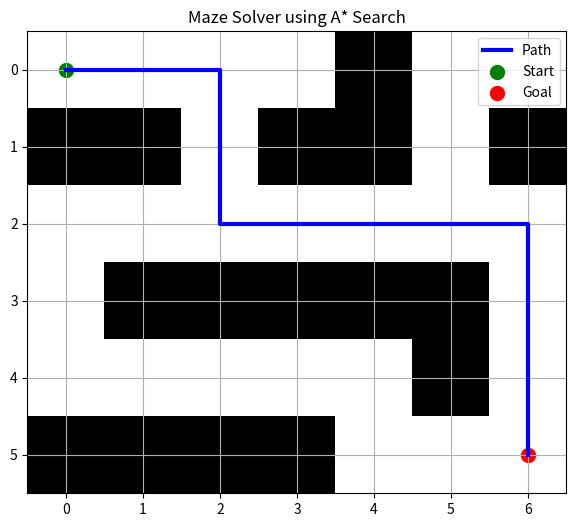

Source code (Python):
# Maze Solver using A* Search Algorithm
# Author: Muppalla Sathwika

import heapq
import matplotlib.pyplot as plt
import numpy as np

# Maze Representation
# 0 = Free Path
# 1 = Wall

maze = [
    [0, 0, 0, 0, 1, 0, 0],
    [1, 1, 0, 1, 1, 0, 1],
    [0, 0, 0, 0, 0, 0, 0],
    [0, 1, 1, 1, 1, 1, 0],
    [0, 0, 0, 0, 0, 1, 0],
    [1, 1, 1, 1, 0, 0, 0],
]

start = (0, 0)
goal = (5, 6)

# Directions: Up, Down, Left, Right
directions = [(-1, 0), (1, 0), (0, -1), (0, 1)]


# Manhattan Distance Heuristic
def heuristic(a, b):
    return abs(a[0] - b[0]) + abs(a[1] - b[1])


# A* Algorithm
def astar(maze, start, goal):

    rows = len(maze)
    cols = len(maze[0])

    open_set = []
    heapq.heappush(open_set, (0, start))

    came_from = {}

    g_score = {start: 0}
    f_score = {start: heuristic(start, goal)}

    visited = set()

    while open_set:

        current = heapq.heappop(open_set)[1]

        if current == goal:
            return reconstruct_path(came_from, current)

        visited.add(current)

        for dx, dy in directions:

            neighbor = (current[0] + dx, current[1] + dy)

            # Check boundaries
            if (0 <= neighbor[0] < rows and
                0 <= neighbor[1] < cols):

                # Skip walls
                if maze[neighbor[0]][neighbor[1]] == 1:
                    continue

                tentative_g = g_score[current] + 1

                if neighbor not in g_score or tentative_g < g_score[neighbor]:

                    came_from[neighbor] = current
                    g_score[neighbor] = tentative_g
                    f_score[neighbor] = tentative_g + heuristic(neighbor, goal)

                    if neighbor not in visited:
                        heapq.heappush(open_set,
                                       (f_score[neighbor], neighbor))

    return None


# Reconstruct Final Path
def reconstruct_path(came_from, current):

    path = [current]

    while current in came_from:
        current = came_from[current]
        path.append(current)

    path.reverse()
    return path


# Visualize Maze and Path
def visualize_maze(maze, path, start, goal):

    grid = np.array(maze)

    plt.figure(figsize=(8, 6))

    # Draw maze
    plt.imshow(grid, cmap='binary')

    # Draw path
    if path:
        x = [p[1] for p in path]
        y = [p[0] for p in path]
        plt.plot(x, y, color='blue', linewidth=3, label='Path')

    # Start and Goal
    plt.scatter(start[1], start[0],
                color='green', s=100, label='Start')

    plt.scatter(goal[1], goal[0],
                color='red', s=100, label='Goal')

    plt.xticks(range(len(maze[0])))
    plt.yticks(range(len(maze)))

    plt.grid(True)
    plt.legend()
    plt.title("Maze Solver using A* Search")

    plt.show()


# Run Algorithm
path = astar(maze, start, goal)

if path:
    print("Shortest Path Found:")
    print(path)

    visualize_maze(maze, path, start, goal)

else:
    print("No path exists to the goal.")
